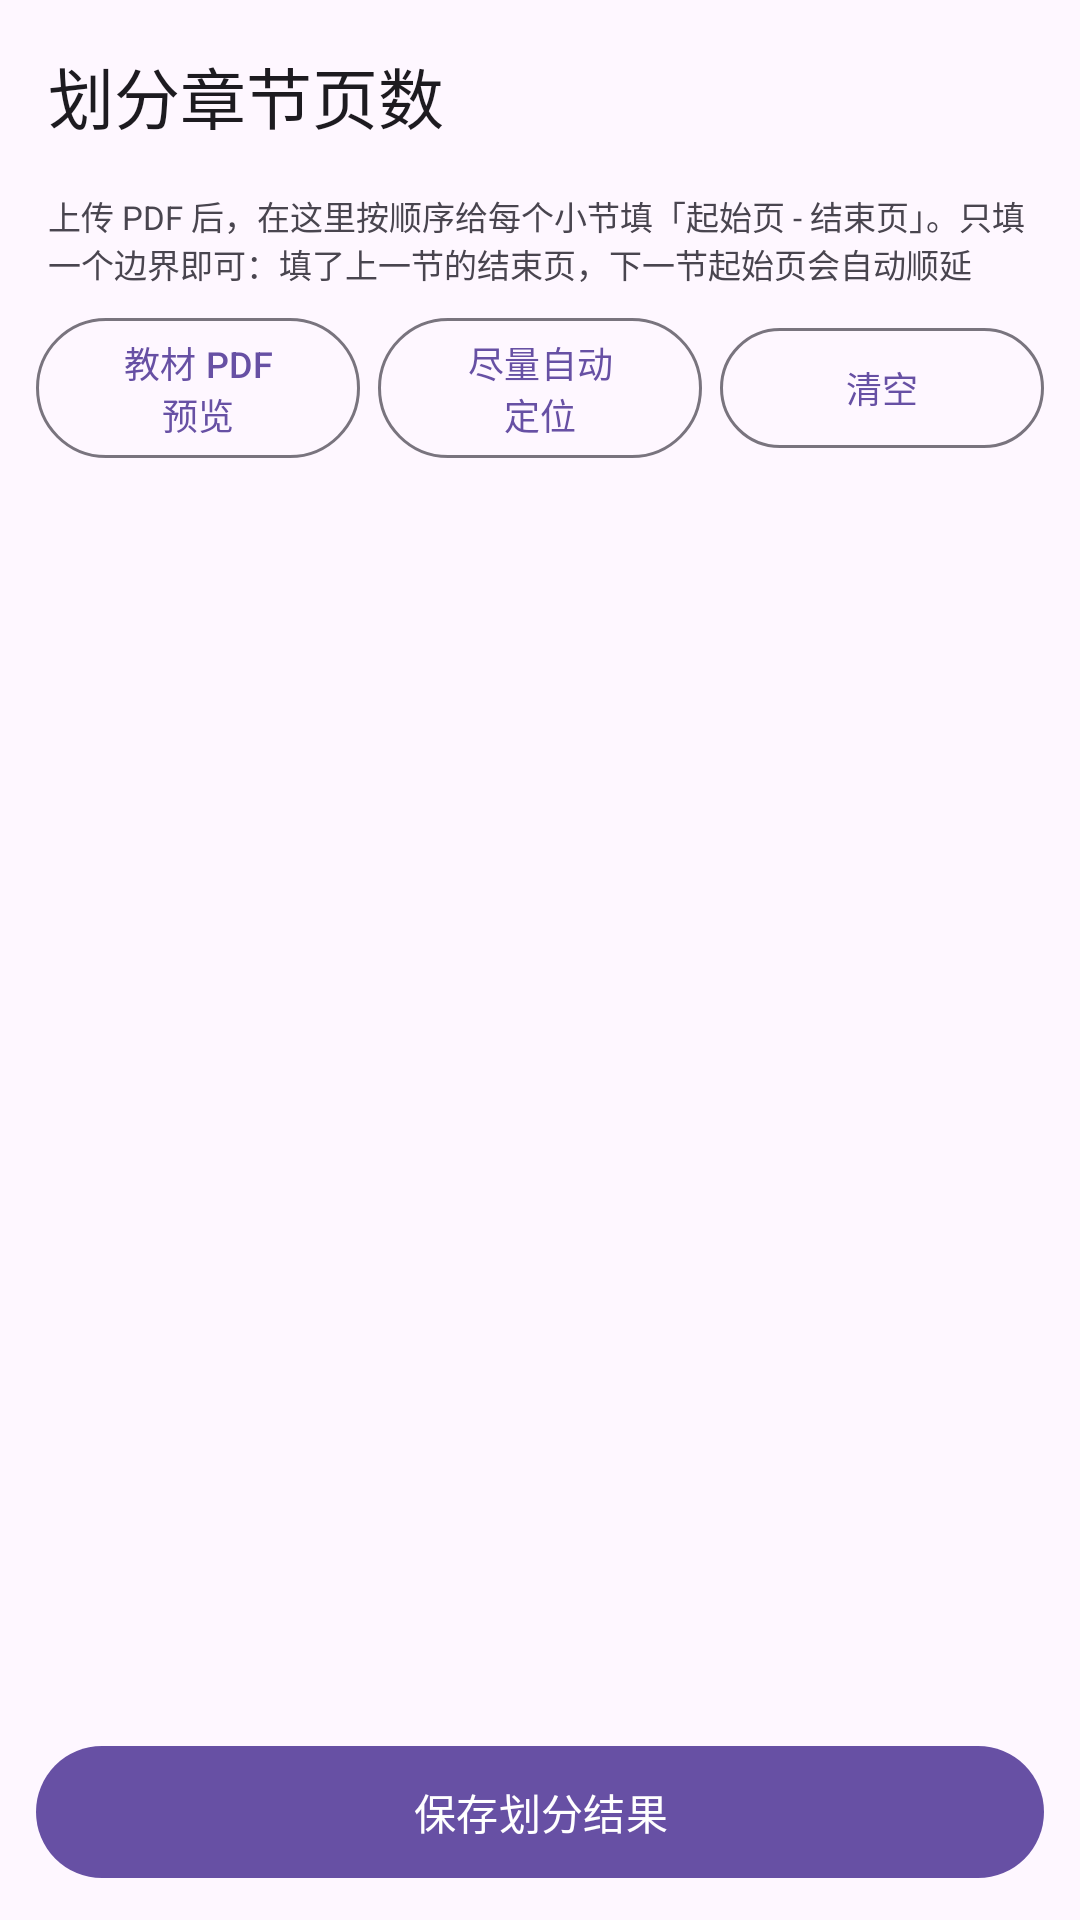

This screen was rendered from an Android layout file. Write that file and the resources it references.
<!-- AndroidManifest.xml: application theme Theme.XueTi -->
<!-- res/layout/activity_page_map.xml -->
<?xml version="1.0" encoding="utf-8"?>
<LinearLayout xmlns:android="http://schemas.android.com/apk/res/android"
    xmlns:app="http://schemas.android.com/apk/res-auto"
    android:layout_width="match_parent"
    android:layout_height="match_parent"
    android:orientation="vertical">

    <com.google.android.material.appbar.MaterialToolbar
        android:id="@+id/toolbar"
        android:layout_width="match_parent"
        android:layout_height="?attr/actionBarSize"
        app:title="@string/page_map_title" />

    <TextView
        android:id="@+id/mapHint"
        android:layout_width="match_parent"
        android:layout_height="wrap_content"
        android:paddingHorizontal="16dp"
        android:paddingBottom="6dp"
        android:text="@string/page_map_hint"
        android:textColor="?attr/colorOnSurfaceVariant"
        android:textSize="11sp" />

    <LinearLayout
        android:layout_width="match_parent"
        android:layout_height="wrap_content"
        android:gravity="center_vertical"
        android:orientation="horizontal"
        android:paddingHorizontal="12dp">

        <com.google.android.material.button.MaterialButton
            android:id="@+id/btnPreviewPdf"
            style="?attr/materialButtonOutlinedStyle"
            android:layout_width="0dp"
            android:layout_height="wrap_content"
            android:layout_weight="1"
            android:text="@string/pdf_preview_title"
            android:textSize="12sp" />

        <com.google.android.material.button.MaterialButton
            android:id="@+id/btnAutoLocate"
            style="?attr/materialButtonOutlinedStyle"
            android:layout_width="0dp"
            android:layout_height="wrap_content"
            android:layout_marginStart="6dp"
            android:layout_weight="1"
            android:text="@string/page_map_auto"
            android:textSize="12sp" />

        <com.google.android.material.button.MaterialButton
            android:id="@+id/btnClearMap"
            style="?attr/materialButtonOutlinedStyle"
            android:layout_width="0dp"
            android:layout_height="wrap_content"
            android:layout_marginStart="6dp"
            android:layout_weight="1"
            android:text="@string/page_map_clear"
            android:textSize="12sp" />
    </LinearLayout>

    <ProgressBar
        android:id="@+id/mapProgress"
        style="?android:attr/progressBarStyleHorizontal"
        android:layout_width="match_parent"
        android:layout_height="wrap_content"
        android:layout_marginTop="6dp"
        android:indeterminate="true"
        android:visibility="gone" />

    <FrameLayout
        android:layout_width="match_parent"
        android:layout_height="0dp"
        android:layout_weight="1">

        <ScrollView
            android:id="@+id/mapScroll"
            android:layout_width="match_parent"
            android:layout_height="match_parent"
            android:clipToPadding="false"
            android:paddingBottom="10dp">

            <LinearLayout
                android:id="@+id/mapContainer"
                android:layout_width="match_parent"
                android:layout_height="wrap_content"
                android:orientation="vertical" />
        </ScrollView>

        <LinearLayout
            android:id="@+id/noPdfView"
            android:layout_width="match_parent"
            android:layout_height="match_parent"
            android:gravity="center"
            android:orientation="vertical"
            android:padding="28dp"
            android:visibility="gone">

            <TextView
                android:layout_width="match_parent"
                android:layout_height="wrap_content"
                android:gravity="center"
                android:text="@string/page_map_no_pdf"
                android:textColor="?attr/colorOnSurfaceVariant"
                android:textSize="14sp" />

            <com.google.android.material.button.MaterialButton
                android:id="@+id/btnAddPdf"
                android:layout_width="wrap_content"
                android:layout_height="wrap_content"
                android:layout_marginTop="14dp"
                android:text="@string/page_map_add_pdf" />
        </LinearLayout>
    </FrameLayout>

    <com.google.android.material.button.MaterialButton
        android:id="@+id/btnSaveMap"
        android:layout_width="match_parent"
        android:layout_height="52dp"
        android:layout_marginHorizontal="12dp"
        android:layout_marginBottom="10dp"
        android:text="@string/page_map_save" />
</LinearLayout>
<!-- resources referenced by this layout -->
<resources>
  <string name="page_map_add_pdf">上传教材 PDF</string>
  <string name="page_map_auto">尽量自动定位</string>
  <string name="page_map_clear">清空</string>
  <string name="page_map_hint">上传 PDF 后，在这里按顺序给每个小节填「起始页 - 结束页」。只填一个边界即可：填了上一节的结束页，下一节起始页会自动顺延</string>
  <string name="page_map_no_pdf">这本书还没有教材 PDF\n上传后就能按章节自己划分页数，讲解时只发这几页给 AI</string>
  <string name="page_map_save">保存划分结果</string>
  <string name="page_map_title">划分章节页数</string>
  <string name="pdf_preview_title">教材 PDF 预览</string>
  <style name="Theme.XueTi" parent="Theme.Material3.DayNight.NoActionBar">
          <item name="colorPrimary">@color/primary</item>
          <item name="colorOnPrimary">@color/onPrimary</item>
          <item name="colorPrimaryContainer">@color/primaryContainer</item>
          <item name="colorOnPrimaryContainer">@color/onPrimaryContainer</item>
          <item name="colorSecondary">@color/secondary</item>
          <item name="colorOnSecondary">@color/onSecondary</item>
          <item name="colorSecondaryContainer">@color/secondaryContainer</item>
          <item name="colorOnSecondaryContainer">@color/onSecondaryContainer</item>
          <item name="android:colorBackground">@color/background</item>
          <item name="colorSurface">@color/surface</item>
          <item name="colorOnSurface">@color/onSurface</item>
          <item name="colorSurfaceVariant">@color/surfaceVariant</item>
          <item name="colorOnSurfaceVariant">@color/onSurfaceVariant</item>
          <item name="colorOutline">@color/outline</item>
      </style>
  <color name="primary">#6750A4</color>
  <color name="onPrimary">#FFFFFF</color>
  <color name="primaryContainer">#EADDFF</color>
  <color name="onPrimaryContainer">#21005D</color>
  <color name="secondary">#625B71</color>
  <color name="onSecondary">#FFFFFF</color>
  <color name="secondaryContainer">#E8DEF8</color>
  <color name="onSecondaryContainer">#1D192B</color>
  <color name="background">#FEF7FF</color>
  <color name="surface">#FEF7FF</color>
  <color name="onSurface">#1D1B20</color>
  <color name="surfaceVariant">#E7E0EC</color>
  <color name="onSurfaceVariant">#49454F</color>
  <color name="outline">#79747E</color>
</resources>
